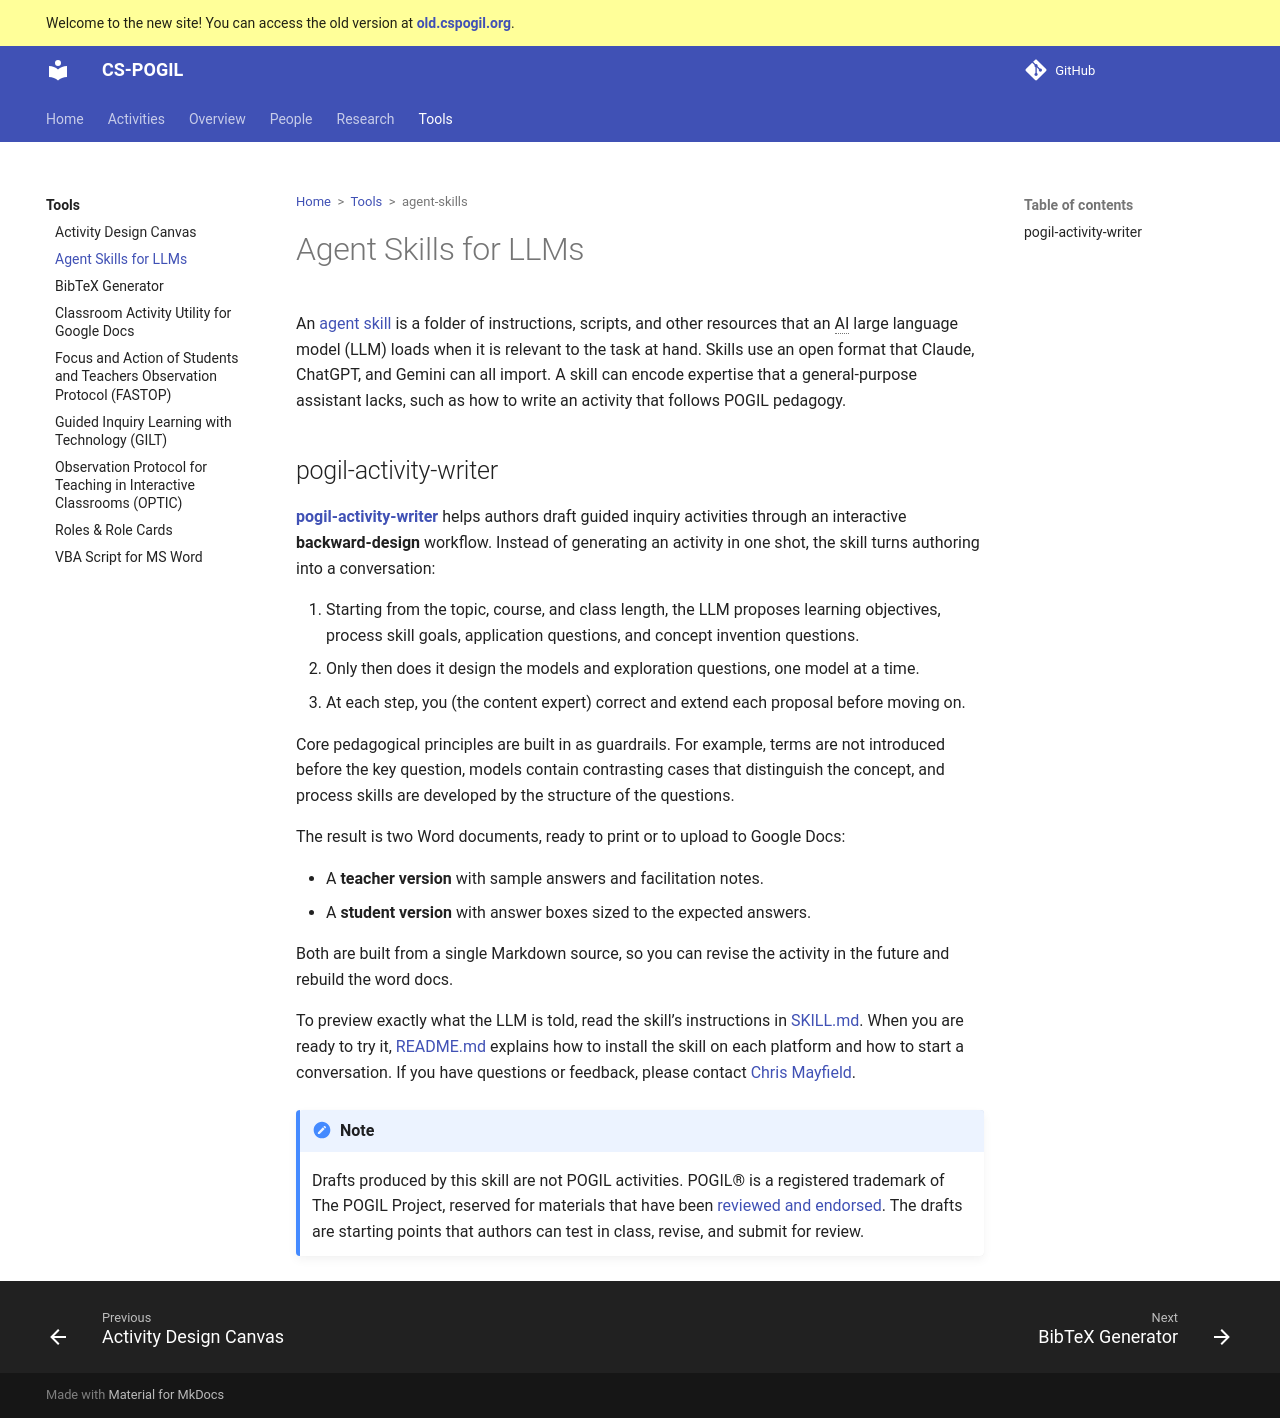

repository: cspogil/cspogil.github.io · page: tools/agent-skills/index.html · generator: mkdocs

# Agent Skills for LLMs

An [agent skill](https://agentskills.io/) is a folder of instructions, scripts, and other resources that an AI large language model (LLM) loads when it is relevant to the task at hand.
Skills use an open format that Claude, ChatGPT, and Gemini can all import.
A skill can encode expertise that a general-purpose assistant lacks, such as how to write an activity that follows POGIL pedagogy.

## pogil-activity-writer

[**pogil-activity-writer**](https://github.com/ChrisMayfield/claude-skills/tree/main/pogil-activity-writer) helps authors draft guided inquiry activities through an interactive **backward-design** workflow.
Instead of generating an activity in one shot, the skill turns authoring into a conversation:

1. Starting from the topic, course, and class length, the LLM proposes learning objectives, process skill goals, application questions, and concept invention questions.
2. Only then does it design the models and exploration questions, one model at a time.
3. At each step, you (the content expert) correct and extend each proposal before moving on.

Core pedagogical principles are built in as guardrails.
For example, terms are not introduced before the key question, models contain contrasting cases that distinguish the concept, and process skills are developed by the structure of the questions.

The result is two Word documents, ready to print or to upload to Google Docs:

* A **teacher version** with sample answers and facilitation notes.
* A **student version** with answer boxes sized to the expected answers.

Both are built from a single Markdown source, so you can revise the activity in the future and rebuild the word docs.

To preview exactly what the LLM is told, read the skill's instructions in [SKILL.md][S].
When you are ready to try it, [README.md][R] explains how to install the skill on each platform and how to start a conversation.
If you have questions or feedback, please contact Chris Mayfield.

[R]: https://github.com/ChrisMayfield/claude-skills/blob/main/pogil-activity-writer/README.md
[S]: https://github.com/ChrisMayfield/claude-skills/blob/main/pogil-activity-writer/SKILL.md

!!! note
    Drafts produced by this skill are not POGIL activities.
    POGIL® is a registered trademark of The POGIL Project, reserved for materials that have been [reviewed and endorsed](https://pogil.org/authoring-materials/endorsement-publication).
    The drafts are starting points that authors can test in class, revise, and submit for review.
